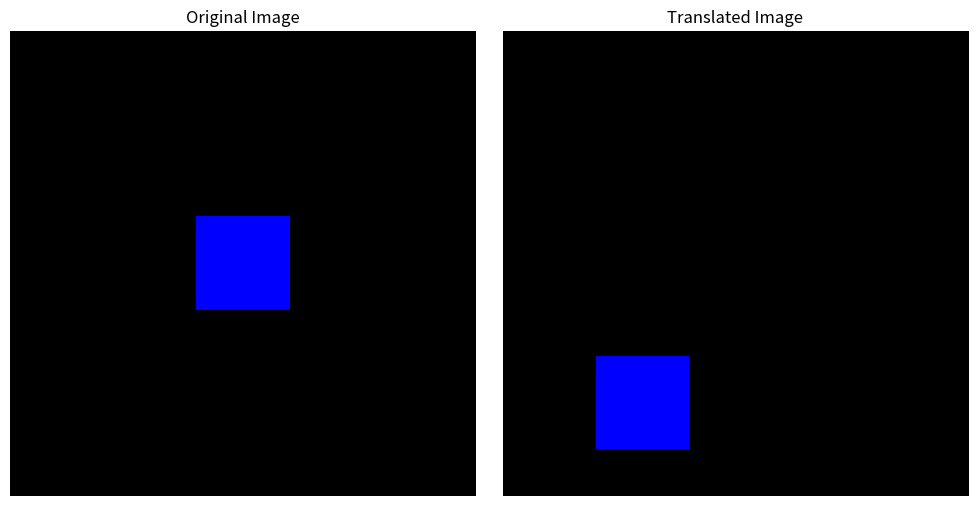

The matplotlib source for this figure:
import numpy as np
import matplotlib.pyplot as plt

# Image size and square size
image_size = 100
square_size = 20

# Create a 3-channel RGB image with np.zeros
image = np.zeros((image_size, image_size, 3), dtype=np.uint8)

# Set the blue channel (index 2) to 255 in the center square
start = (image_size - square_size) // 2
end = start + square_size
image[start:end, start:end, 2] = 255  # Blue channel set to 255 (full blue)

# Define translation parameters (shift in x and y directions)
shift_x = 30
shift_y = -20

# Create an empty array for the translated image
translated_image = np.zeros_like(image)

# Perform image translation manually
for x in range(image_size):
    for y in range(image_size):
        new_x = x + shift_x
        new_y = y + shift_y
        
        # Check if the new coordinates are within bounds
        if 0 <= new_x < image_size and 0 <= new_y < image_size:
            translated_image[new_x, new_y, :] = image[x, y, :]

# Visualize the original and translated images
plt.figure(figsize=(10, 5))

plt.subplot(1, 2, 1)
plt.title('Original Image')
plt.imshow(image)
plt.axis('off')

plt.subplot(1, 2, 2)
plt.title('Translated Image')
plt.imshow(translated_image)
plt.axis('off')

plt.tight_layout()
plt.show()
